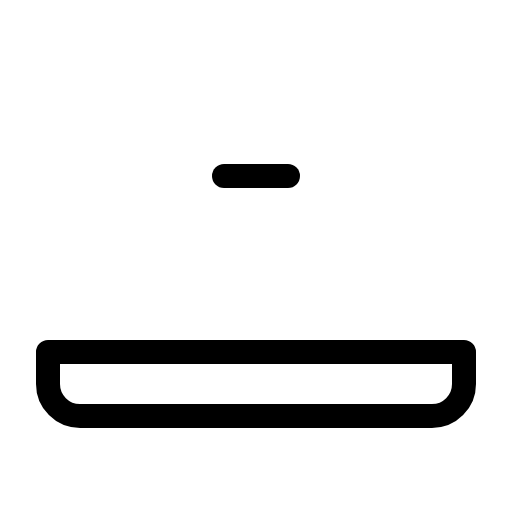
t = 0.00 s
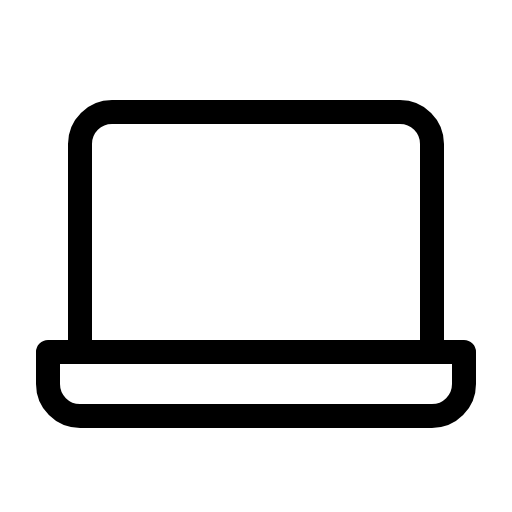
t = 0.60 s
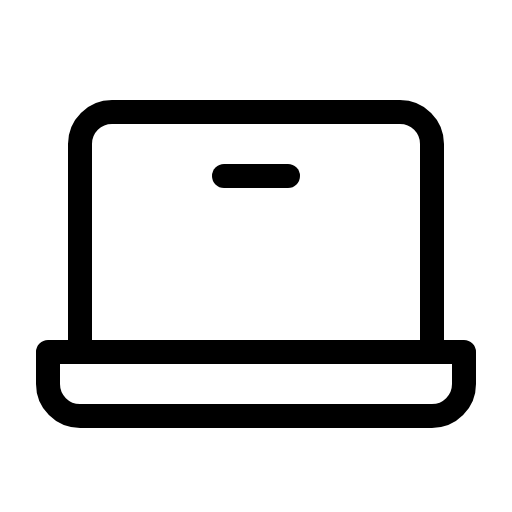
t = 0.98 s
t = 1.35 s: frame unchanged from t = 0.98 s, image omitted
t = 1.73 s: frame unchanged from t = 0.98 s, image omitted

The animated SVG that drew these frames (rendered in a browser with its animation timeline set to each time). Animation: 1 CSS @keyframes rule; one cycle of 2.10 s, repeats indefinitely.

<svg xmlns="http://www.w3.org/2000/svg" viewBox="0 0 256 256">
  <style>
    .draw-line {
      stroke-dasharray: 2000;
      stroke-dashoffset: 0;
    }
    svg:hover .draw-line {
      animation: phosphor-draw-in 1.5s ease-in-out infinite;
    }
    @keyframes phosphor-draw-in {
      0%   { stroke-dashoffset: 2000; }
      100% { stroke-dashoffset: 0; }
    }
  </style><rect width="256" height="256" fill="none"/><path d="M40,176V72A16,16,0,0,1,56,56H200a16,16,0,0,1,16,16V176" fill="none" stroke="currentColor" stroke-linecap="round" stroke-linejoin="round" stroke-width="12" class="draw-line" pathLength="1" style="animation-delay: 0s"/><path d="M24,176H232a0,0,0,0,1,0,0v16a16,16,0,0,1-16,16H40a16,16,0,0,1-16-16V176A0,0,0,0,1,24,176Z" fill="none" stroke="currentColor" stroke-linecap="round" stroke-linejoin="round" stroke-width="12" class="draw-line" pathLength="1" style="animation-delay: 0.3s"/><line x1="144" y1="88" x2="112" y2="88" fill="none" stroke="currentColor" stroke-linecap="round" stroke-linejoin="round" stroke-width="12" class="draw-line" pathLength="1" style="animation-delay: 0.6s"/></svg>
